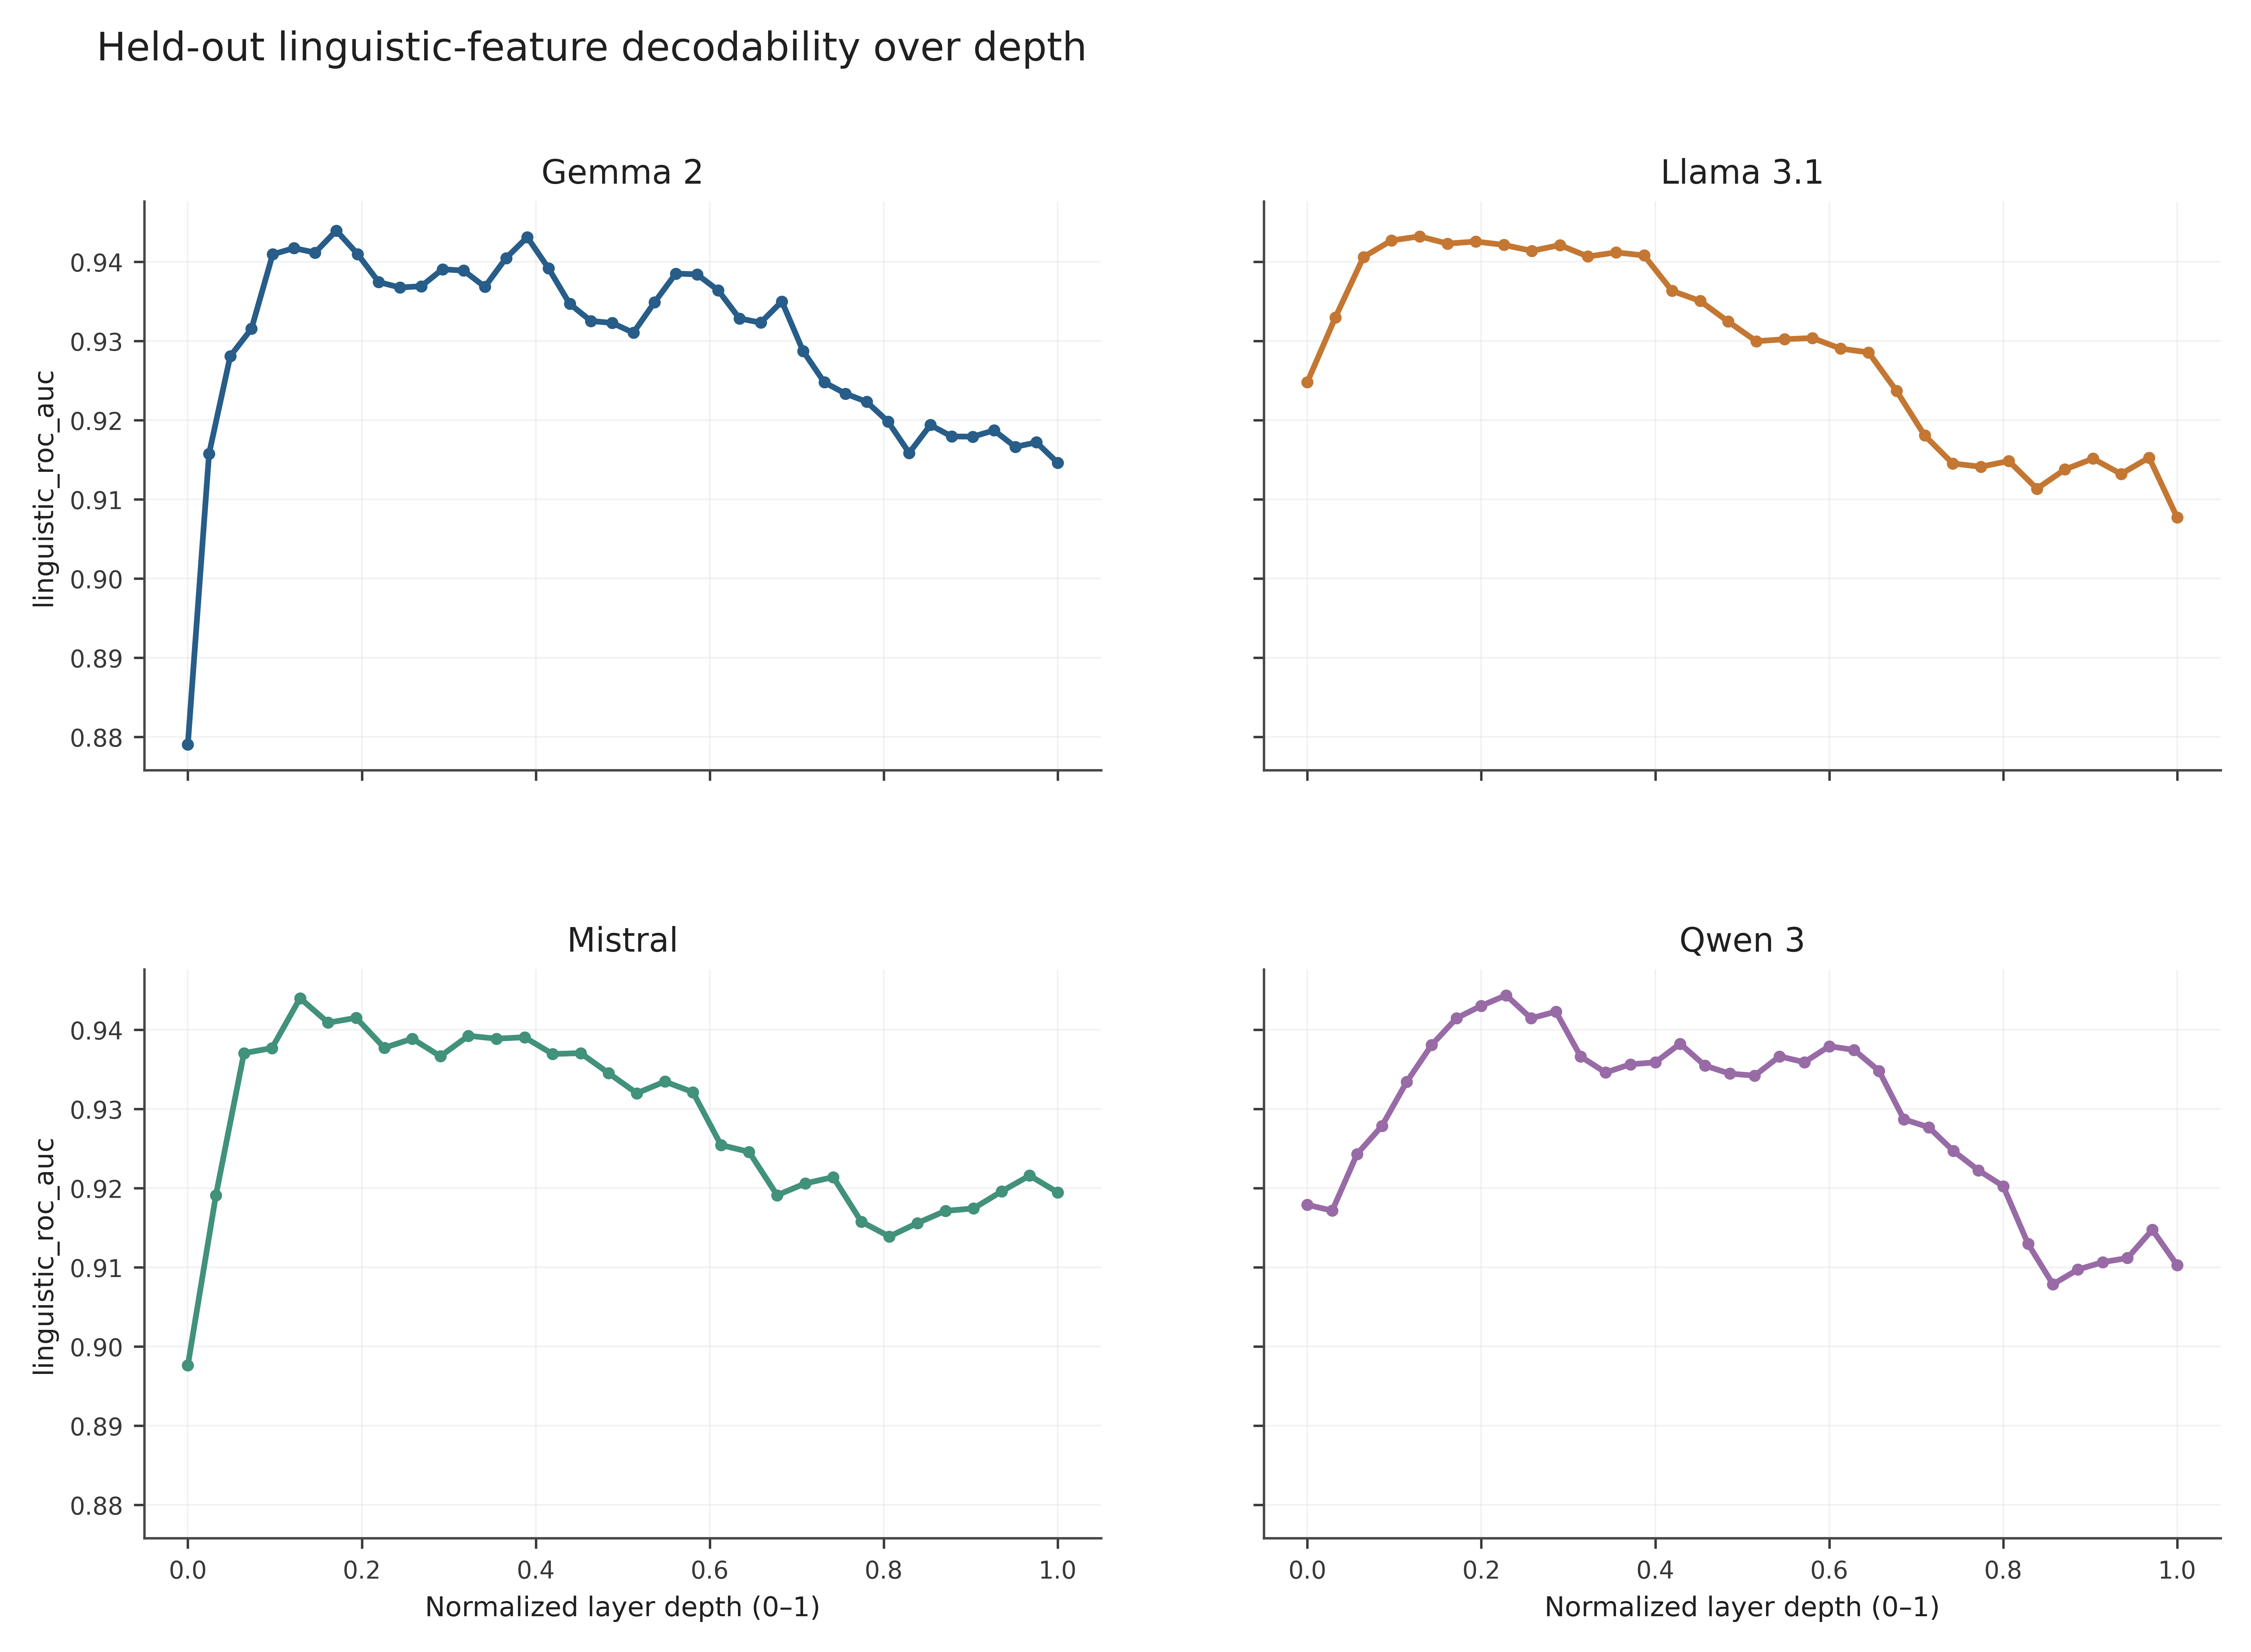

Data behind this chart, as committed beside it:
model, layer, relative_layer_depth, mean_metric, n_records, stage, metric, domain
gemma, 0, 0.0, 0.879, 168, probes, linguistic_roc_auc, 
gemma, 1, 0.02439, 0.9157, 168, probes, linguistic_roc_auc, 
gemma, 2, 0.04878, 0.9281, 168, probes, linguistic_roc_auc, 
gemma, 3, 0.07317, 0.9315, 168, probes, linguistic_roc_auc, 
gemma, 4, 0.09756, 0.9409, 168, probes, linguistic_roc_auc, 
gemma, 5, 0.122, 0.9417, 168, probes, linguistic_roc_auc, 
gemma, 6, 0.1463, 0.9412, 168, probes, linguistic_roc_auc, 
gemma, 7, 0.1707, 0.9439, 168, probes, linguistic_roc_auc, 
gemma, 8, 0.1951, 0.941, 168, probes, linguistic_roc_auc, 
gemma, 9, 0.2195, 0.9374, 168, probes, linguistic_roc_auc, 
gemma, 10, 0.2439, 0.9367, 168, probes, linguistic_roc_auc, 
gemma, 11, 0.2683, 0.9369, 168, probes, linguistic_roc_auc, 
gemma, 12, 0.2927, 0.9391, 168, probes, linguistic_roc_auc, 
gemma, 13, 0.3171, 0.9389, 168, probes, linguistic_roc_auc, 
gemma, 14, 0.3415, 0.9368, 168, probes, linguistic_roc_auc, 
gemma, 15, 0.3659, 0.9405, 168, probes, linguistic_roc_auc, 
gemma, 16, 0.3902, 0.9431, 168, probes, linguistic_roc_auc, 
gemma, 17, 0.4146, 0.9392, 168, probes, linguistic_roc_auc, 
gemma, 18, 0.439, 0.9347, 168, probes, linguistic_roc_auc, 
gemma, 19, 0.4634, 0.9325, 168, probes, linguistic_roc_auc, 
gemma, 20, 0.4878, 0.9323, 168, probes, linguistic_roc_auc, 
gemma, 21, 0.5122, 0.931, 168, probes, linguistic_roc_auc, 
gemma, 22, 0.5366, 0.9349, 168, probes, linguistic_roc_auc, 
gemma, 23, 0.561, 0.9385, 168, probes, linguistic_roc_auc, 
gemma, 24, 0.5854, 0.9384, 168, probes, linguistic_roc_auc, 
gemma, 25, 0.6098, 0.9364, 168, probes, linguistic_roc_auc, 
gemma, 26, 0.6341, 0.9328, 168, probes, linguistic_roc_auc, 
gemma, 27, 0.6585, 0.9323, 168, probes, linguistic_roc_auc, 
gemma, 28, 0.6829, 0.935, 168, probes, linguistic_roc_auc, 
gemma, 29, 0.7073, 0.9287, 168, probes, linguistic_roc_auc, 
gemma, 30, 0.7317, 0.9248, 168, probes, linguistic_roc_auc, 
gemma, 31, 0.7561, 0.9233, 168, probes, linguistic_roc_auc, 
gemma, 32, 0.7805, 0.9223, 168, probes, linguistic_roc_auc, 
gemma, 33, 0.8049, 0.9198, 168, probes, linguistic_roc_auc, 
gemma, 34, 0.8293, 0.9159, 168, probes, linguistic_roc_auc, 
gemma, 35, 0.8537, 0.9194, 168, probes, linguistic_roc_auc, 
gemma, 36, 0.878, 0.9179, 168, probes, linguistic_roc_auc, 
gemma, 37, 0.9024, 0.9179, 168, probes, linguistic_roc_auc, 
gemma, 38, 0.9268, 0.9187, 168, probes, linguistic_roc_auc, 
gemma, 39, 0.9512, 0.9166, 168, probes, linguistic_roc_auc, 
gemma, 40, 0.9756, 0.9172, 168, probes, linguistic_roc_auc, 
gemma, 41, 1.0, 0.9146, 168, probes, linguistic_roc_auc, 
llama31, 0, 0.0, 0.9248, 168, probes, linguistic_roc_auc, 
llama31, 1, 0.03226, 0.933, 168, probes, linguistic_roc_auc, 
llama31, 2, 0.06452, 0.9406, 168, probes, linguistic_roc_auc, 
llama31, 3, 0.09677, 0.9427, 168, probes, linguistic_roc_auc, 
llama31, 4, 0.129, 0.9432, 168, probes, linguistic_roc_auc, 
llama31, 5, 0.1613, 0.9423, 168, probes, linguistic_roc_auc, 
llama31, 6, 0.1935, 0.9426, 168, probes, linguistic_roc_auc, 
llama31, 7, 0.2258, 0.9421, 168, probes, linguistic_roc_auc, 
llama31, 8, 0.2581, 0.9414, 168, probes, linguistic_roc_auc, 
llama31, 9, 0.2903, 0.9421, 168, probes, linguistic_roc_auc, 
llama31, 10, 0.3226, 0.9407, 168, probes, linguistic_roc_auc, 
llama31, 11, 0.3548, 0.9412, 168, probes, linguistic_roc_auc, 
llama31, 12, 0.3871, 0.9408, 168, probes, linguistic_roc_auc, 
llama31, 13, 0.4194, 0.9363, 168, probes, linguistic_roc_auc, 
llama31, 14, 0.4516, 0.935, 168, probes, linguistic_roc_auc, 
llama31, 15, 0.4839, 0.9324, 168, probes, linguistic_roc_auc, 
llama31, 16, 0.5161, 0.93, 168, probes, linguistic_roc_auc, 
llama31, 17, 0.5484, 0.9302, 168, probes, linguistic_roc_auc, 
... 82 more rows
